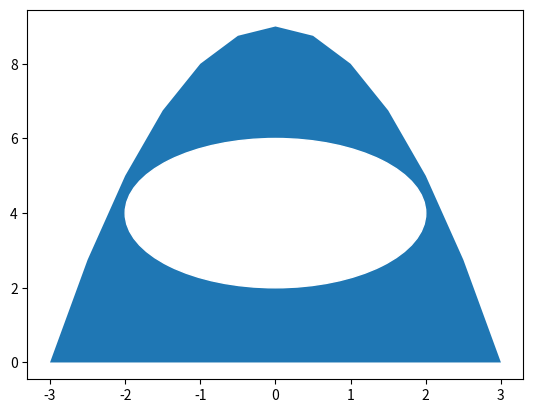

The matplotlib source for this figure:
import numpy as np
import matplotlib.pylab as plt

x=np.arange(-3,3.5,.5)
y1=-x**2+9
y2=0
plt.fill_between(x,y1,y2)
circ=plt.Circle((0,4),2,color='w')
ax=plt.gca()
ax.add_patch(circ)
plt.show()
